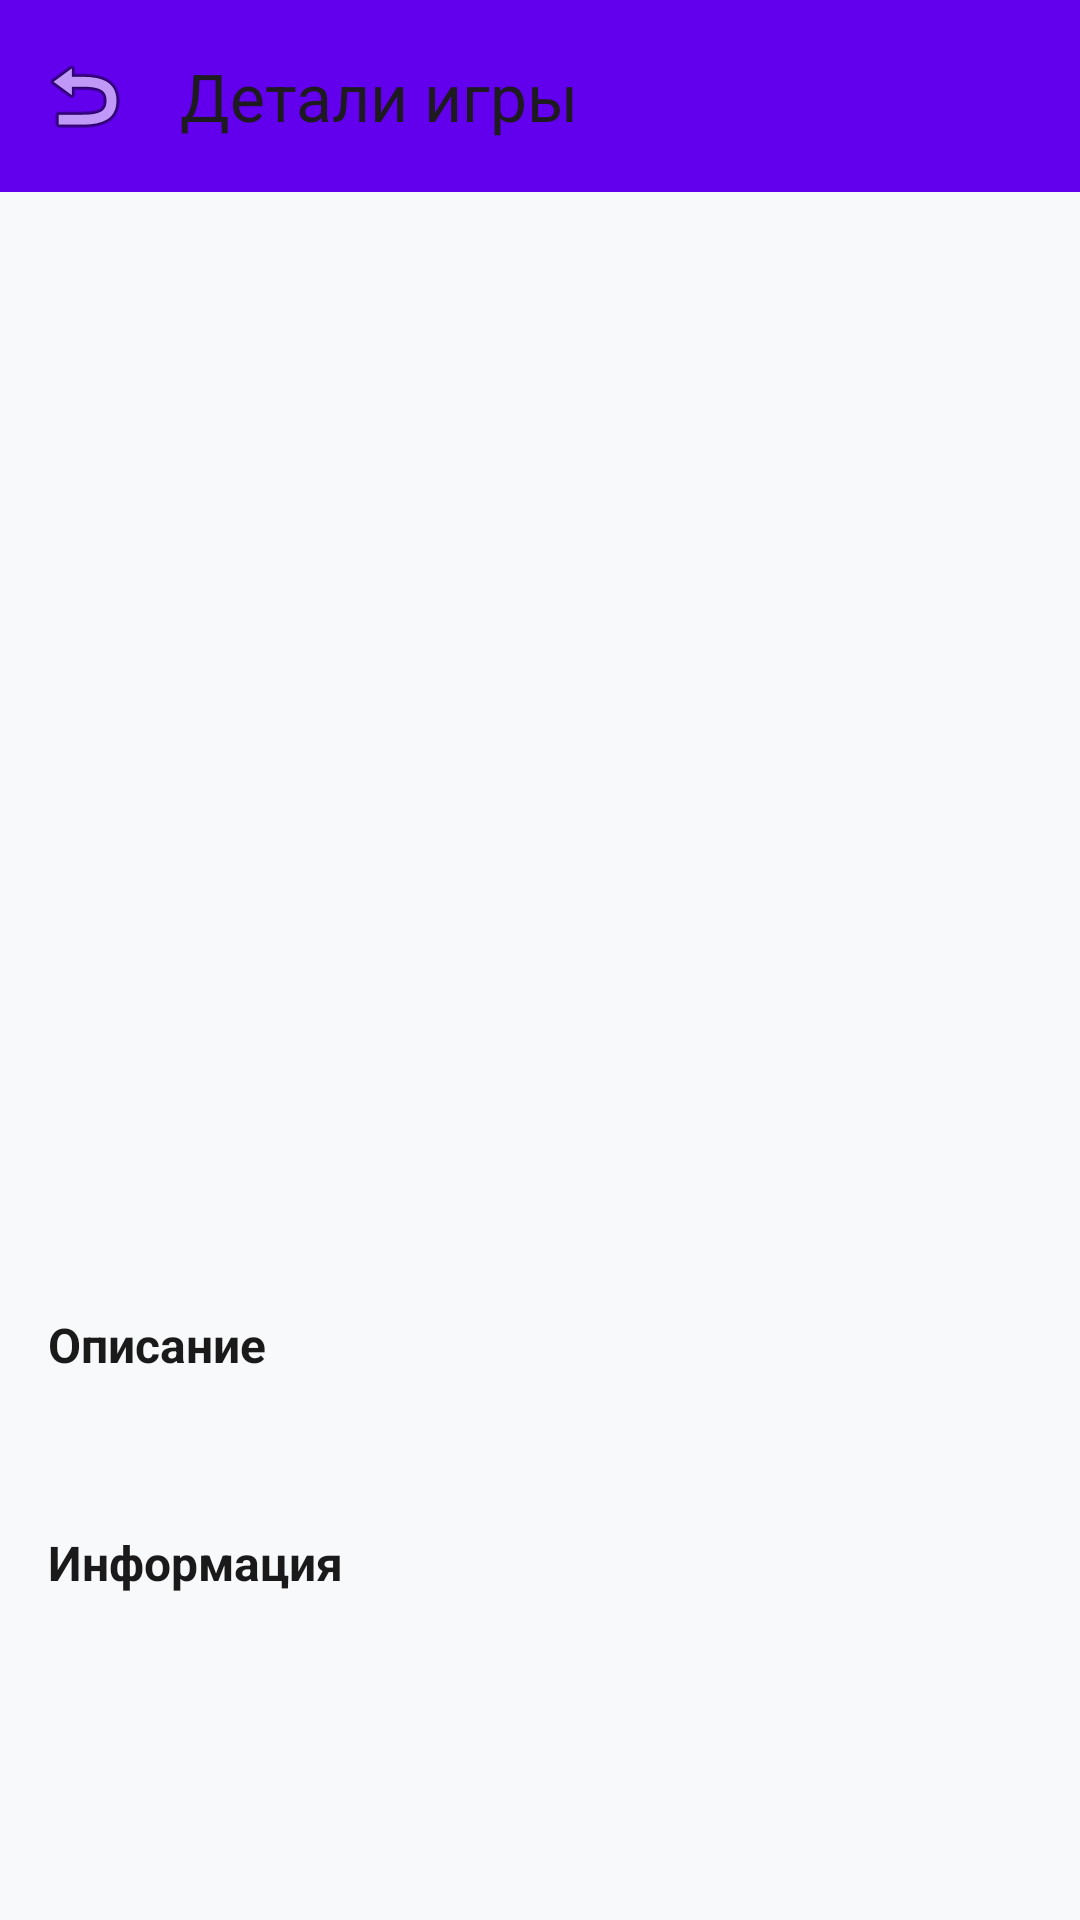

This screen was rendered from an Android layout file. Write that file and the resources it references.
<!-- AndroidManifest.xml: application theme Theme.Mobile_GameStoreShop -->
<!-- res/layout/activity_game_details.xml -->
<?xml version="1.0" encoding="utf-8"?>
<androidx.coordinatorlayout.widget.CoordinatorLayout
    xmlns:android="http://schemas.android.com/apk/res/android"
    xmlns:app="http://schemas.android.com/apk/res-auto"
    android:layout_width="match_parent"
    android:layout_height="match_parent"
    android:background="@color/background_light">

    <com.google.android.material.appbar.AppBarLayout
        android:layout_width="match_parent"
        android:layout_height="wrap_content">

        <com.google.android.material.appbar.MaterialToolbar
            android:id="@+id/toolbar"
            android:layout_width="match_parent"
            android:layout_height="?attr/actionBarSize"
            android:background="@color/primary"
            app:title="Детали игры"
            app:navigationIcon="@android:drawable/ic_menu_revert" />

    </com.google.android.material.appbar.AppBarLayout>

    <androidx.core.widget.NestedScrollView
        android:layout_width="match_parent"
        android:layout_height="match_parent"
        app:layout_behavior="@string/appbar_scrolling_view_behavior">

        <LinearLayout
            android:layout_width="match_parent"
            android:layout_height="wrap_content"
            android:orientation="vertical"
            android:padding="16dp">

            
            <ImageView
                android:id="@+id/gameCover"
                android:layout_width="match_parent"
                android:layout_height="250dp"
                android:scaleType="centerCrop"
                android:contentDescription="Game Cover" />

            
            <TextView
                android:id="@+id/gameTitle"
                android:layout_width="match_parent"
                android:layout_height="wrap_content"
                android:layout_marginTop="16dp"
                android:textSize="24sp"
                android:textStyle="bold"
                android:textColor="@color/text_primary" />

            
            <TextView
                android:id="@+id/gamePrice"
                android:layout_width="wrap_content"
                android:layout_height="wrap_content"
                android:layout_marginTop="8dp"
                android:textSize="20sp"
                android:textStyle="bold"
                android:textColor="@color/accent" />

            
            <TextView
                android:layout_width="match_parent"
                android:layout_height="wrap_content"
                android:layout_marginTop="24dp"
                android:text="Описание"
                android:textSize="16sp"
                android:textStyle="bold"
                android:textColor="@color/text_primary" />

            <TextView
                android:id="@+id/gameDescription"
                android:layout_width="match_parent"
                android:layout_height="wrap_content"
                android:layout_marginTop="8dp"
                android:textSize="14sp"
                android:textColor="@color/text_secondary" />

            
            <TextView
                android:layout_width="match_parent"
                android:layout_height="wrap_content"
                android:layout_marginTop="24dp"
                android:text="Информация"
                android:textSize="16sp"
                android:textStyle="bold"
                android:textColor="@color/text_primary" />

            <TextView
                android:id="@+id/gameDeveloper"
                android:layout_width="match_parent"
                android:layout_height="wrap_content"
                android:layout_marginTop="8dp"
                android:textSize="14sp"
                android:textColor="@color/text_secondary" />

            <TextView
                android:id="@+id/gamePublisher"
                android:layout_width="match_parent"
                android:layout_height="wrap_content"
                android:layout_marginTop="4dp"
                android:textSize="14sp"
                android:textColor="@color/text_secondary" />

            <TextView
                android:id="@+id/gamePlatform"
                android:layout_width="match_parent"
                android:layout_height="wrap_content"
                android:layout_marginTop="4dp"
                android:textSize="14sp"
                android:textColor="@color/text_secondary" />

            <TextView
                android:id="@+id/gameReleaseDate"
                android:layout_width="match_parent"
                android:layout_height="wrap_content"
                android:layout_marginTop="4dp"
                android:textSize="14sp"
                android:textColor="@color/text_secondary" />

            <TextView
                android:id="@+id/gameAgeRating"
                android:layout_width="match_parent"
                android:layout_height="wrap_content"
                android:layout_marginTop="4dp"
                android:textSize="14sp"
                android:textColor="@color/text_secondary" />

            
            <com.google.android.material.button.MaterialButton
                android:id="@+id/btnBuy"
                android:layout_width="match_parent"
                android:layout_height="56dp"
                android:layout_marginTop="32dp"
                android:text="Купить"
                android:textSize="16sp" />

        </LinearLayout>
    </androidx.core.widget.NestedScrollView>

</androidx.coordinatorlayout.widget.CoordinatorLayout>
<!-- resources referenced by this layout -->
<resources>
  <color name="accent">#00C853</color>
  <color name="background_light">#F8F9FA</color>
  <color name="primary">#6200EE</color>
  <color name="text_primary">#1A1A1A</color>
  <color name="text_secondary">#666666</color>
  <style name="Theme.Mobile_GameStoreShop" parent="Base.Theme.Mobile_GameStoreShop" />
  <style name="Base.Theme.Mobile_GameStoreShop" parent="Theme.Material3.DayNight.NoActionBar">
          
          
      </style>
</resources>
